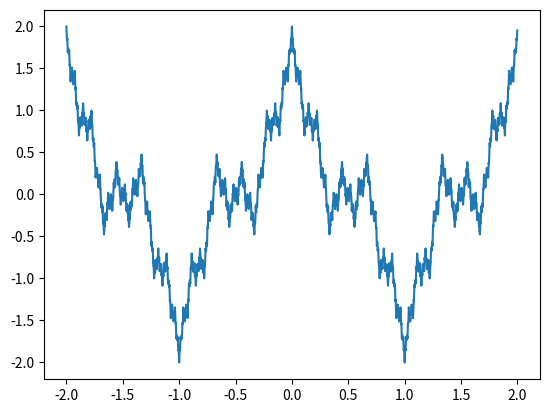

Write the Python code that produced this figure.
import numpy as np
import matplotlib.pyplot as plt


b = 0.5
a = 3 

def sun(xf):
    
    s = 0
    
    for i in range(1000):
        s = s + np.power(b,i)*np.cos(np.power(a,i)*np.pi*xf)
    return s




x = np.arange(-2, 2, 0.001)


plt.plot(x, sun(x))
plt.show()

